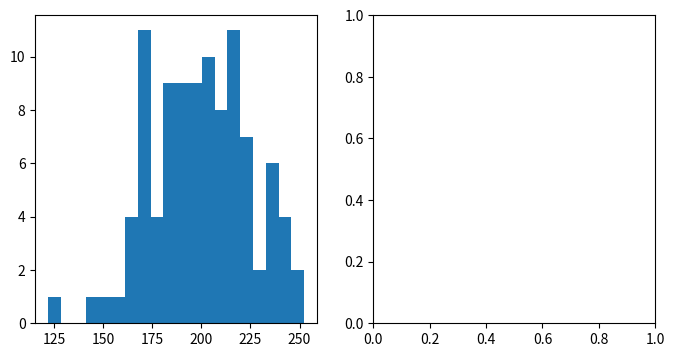

Recreate this plot in Python. (Note: this script raises an exception after producing the figure.)
%matplotlib inline

import numpy as np
import matplotlib.pyplot as plt

np.random.seed(19680801)

mu = 200
sigma = 25
x = np.random.normal(mu, sigma, size=100)

fig, (ax0, ax1) = plt.subplots(ncols=2, figsize=(8, 4))

ax0.hist(x, 20, normed=1, histtype='stepfilled', facecolor='g', alpha=0.75)
ax0.set_title('stepfilled')

# Create a histogram by providing the bin edges (unequally spaced).
bins = [100, 150, 180, 195, 205, 220, 250, 300]
ax1.hist(x, bins, normed=1, histtype='bar', rwidth=0.8)
ax1.set_title('unequal bins')

fig.tight_layout()
plt.show()